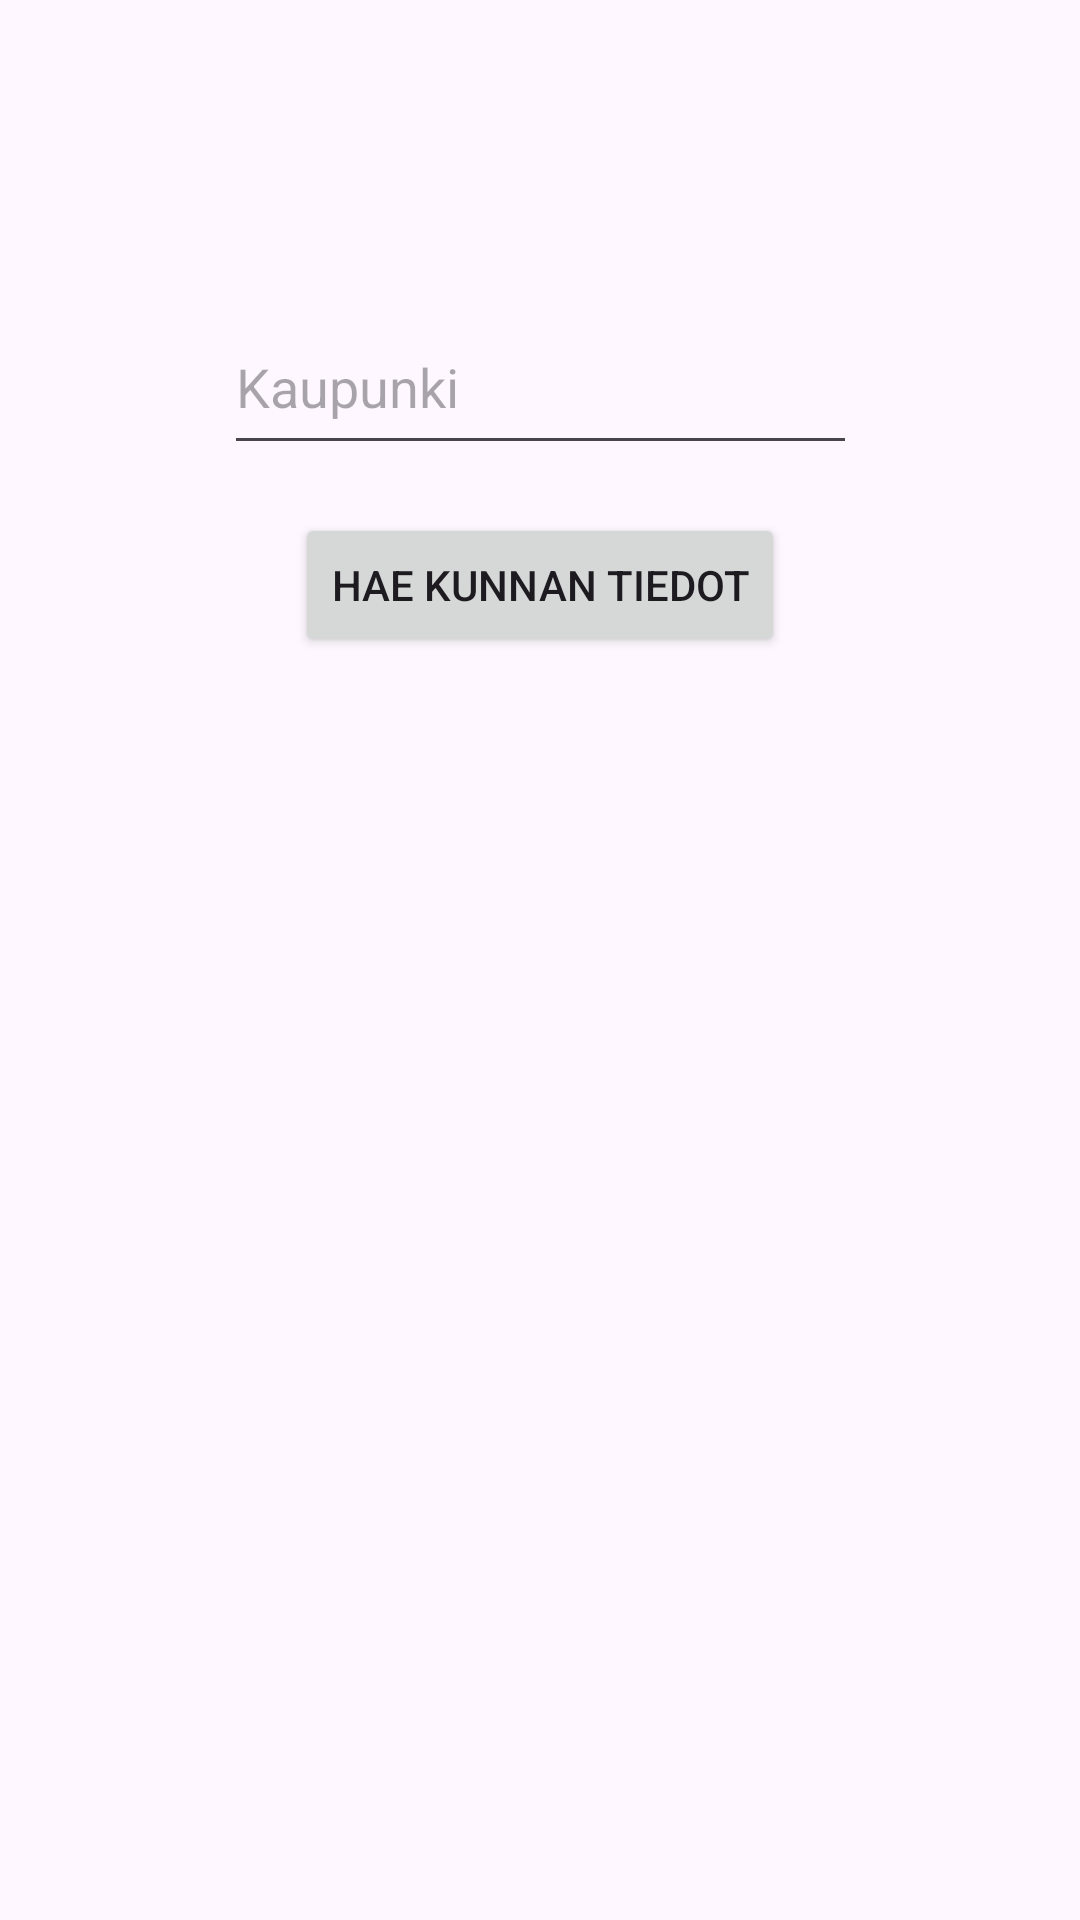

This screen was rendered from an Android layout file. Write that file and the resources it references.
<!-- AndroidManifest.xml: application theme Theme.Harkka -->
<!-- res/layout/activity_main.xml -->
<?xml version="1.0" encoding="utf-8"?>
<androidx.constraintlayout.widget.ConstraintLayout xmlns:android="http://schemas.android.com/apk/res/android"
    xmlns:app="http://schemas.android.com/apk/res-auto"
    xmlns:tools="http://schemas.android.com/tools"

    android:layout_width="match_parent"
    android:layout_height="match_parent"

    tools:context=".MainActivity">


    <Button
        android:id="@+id/button"
        android:layout_width="wrap_content"
        android:layout_height="wrap_content"
        android:layout_marginTop="16dp"
        android:onClick="switchToMunicipality"
        android:text="Hae kunnan tiedot"
        app:layout_constraintEnd_toEndOf="parent"
        app:layout_constraintStart_toStartOf="parent"
        app:layout_constraintTop_toBottomOf="@+id/editMunicipalityName" />

    <EditText
        android:id="@+id/editMunicipalityName"
        android:layout_width="211dp"
        android:layout_height="55dp"
        android:layout_marginTop="100dp"
        android:ems="10"
        android:hint="Kaupunki"
        android:inputType="text"
        app:layout_constraintEnd_toEndOf="parent"
        app:layout_constraintStart_toStartOf="parent"
        app:layout_constraintTop_toTopOf="parent" />

    <androidx.recyclerview.widget.RecyclerView
        android:layout_width="162dp"
        android:layout_height="199dp"
        android:layout_marginTop="8dp"
        android:id="@+id/rvSearches"
        app:layout_constraintEnd_toEndOf="parent"
        app:layout_constraintStart_toStartOf="parent"
        app:layout_constraintTop_toBottomOf="@+id/button" />
</androidx.constraintlayout.widget.ConstraintLayout>
<!-- resources referenced by this layout -->
<resources>
  <style name="Theme.Harkka" parent="Base.Theme.Harkka" />
  <style name="Base.Theme.Harkka" parent="Theme.Material3.DayNight.NoActionBar">
          
          
      </style>
</resources>
